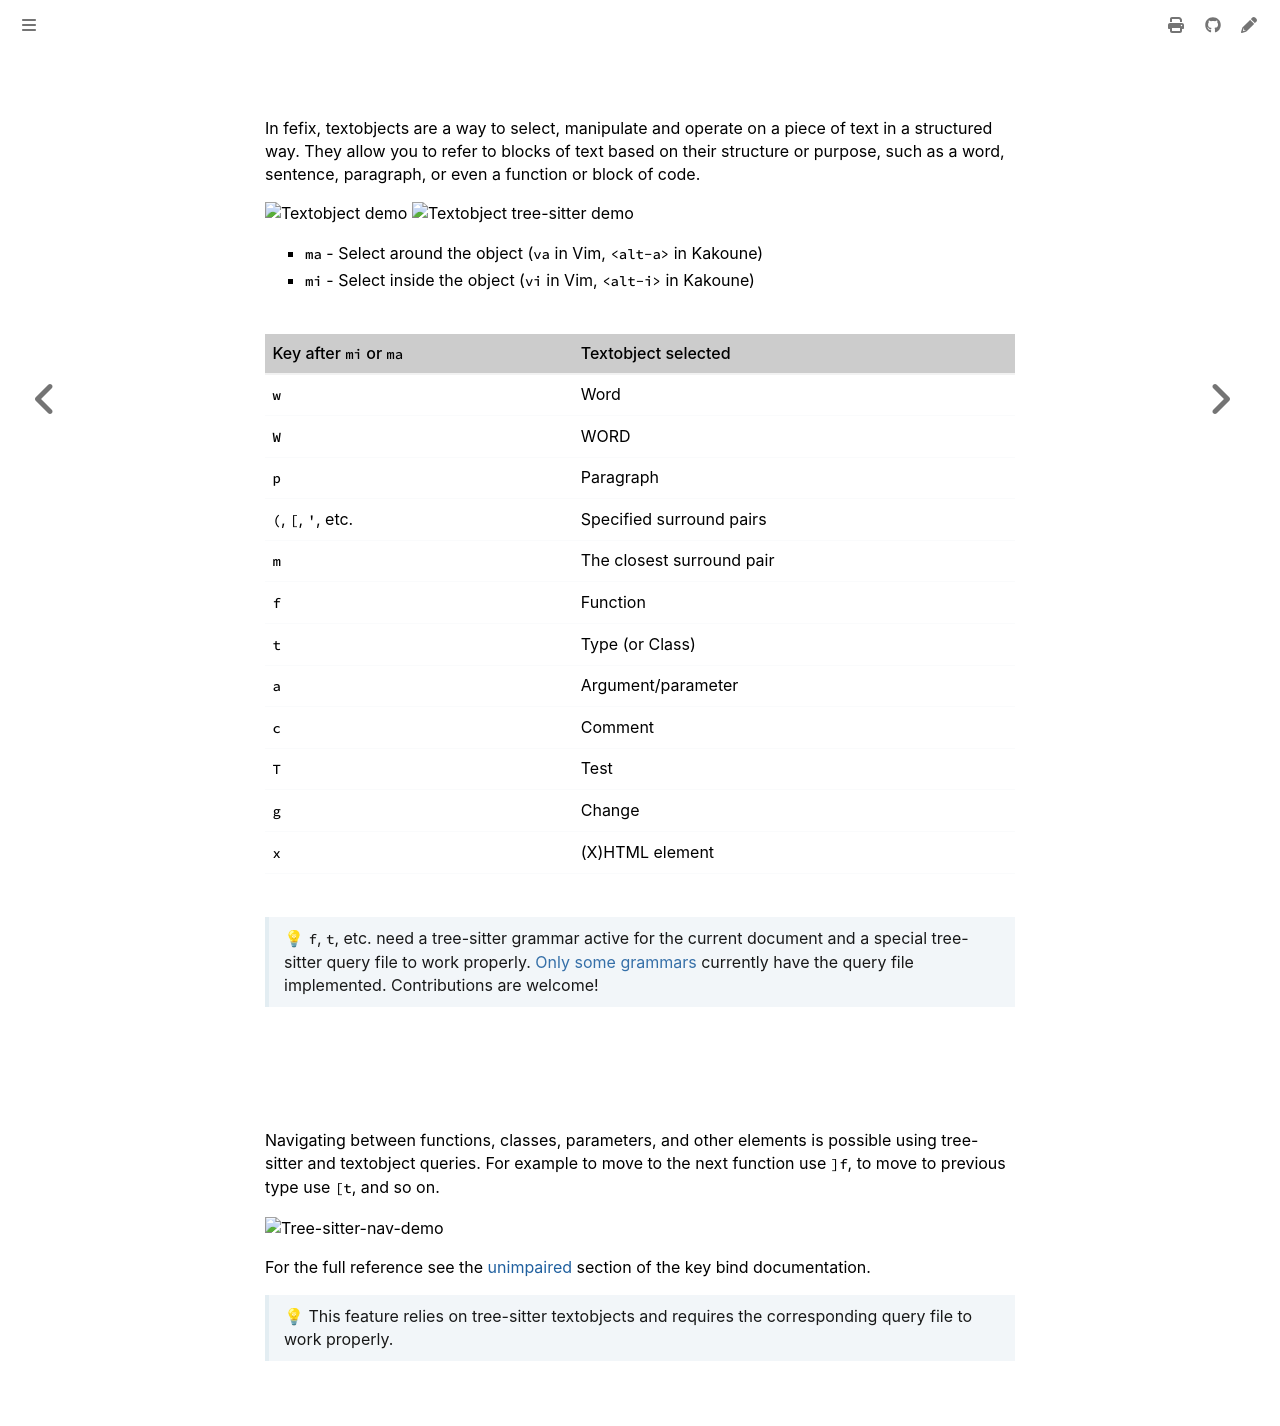

repository: Lebenoa/fefix · page: textobjects.html · generator: mdbook

## Selecting and manipulating text with textobjects

In fefix, textobjects are a way to select, manipulate and operate on a piece of
text in a structured way. They allow you to refer to blocks of text based on
their structure or purpose, such as a word, sentence, paragraph, or even a
function or block of code.

![Textobject demo](https://user-images.githubusercontent.com/23398472/124231131-81a4bb00-db2d-11eb-9d10-8e577ca7b177.gif)
![Textobject tree-sitter demo](https://user-images.githubusercontent.com/23398472/132537398-2a2e0a54-582b-44ab-a77f-eb818942203d.gif)

- `ma` - Select around the object (`va` in Vim, `<alt-a>` in Kakoune)
- `mi` - Select inside the object (`vi` in Vim, `<alt-i>` in Kakoune)

| Key after `mi` or `ma` | Textobject selected      |
| ---                    | ---                      |
| `w`                    | Word                     |
| `W`                    | WORD                     |
| `p`                    | Paragraph                |
| `(`, `[`, `'`, etc.    | Specified surround pairs |
| `m`                    | The closest surround pair    |
| `f`                    | Function                 |
| `t`                    | Type (or Class)          |
| `a`                    | Argument/parameter       |
| `c`                    | Comment                  |
| `T`                    | Test                     |
| `g`                    | Change                   |
| `x`                    | (X)HTML element          |

> 💡 `f`, `t`, etc. need a tree-sitter grammar active for the current
document and a special tree-sitter query file to work properly. [Only
some grammars](./lang-support.md) currently have the query file implemented.
Contributions are welcome!

## Navigating using tree-sitter textobjects

Navigating between functions, classes, parameters, and other elements is
possible using tree-sitter and textobject queries. For
example to move to the next function use `]f`, to move to previous
type use `[t`, and so on.

![Tree-sitter-nav-demo](https://user-images.githubusercontent.com/23398472/152332550-7dfff043-36a2-4aec-b8f2-77c13eb56d6f.gif)

For the full reference see the [unimpaired](./keymap.md#unimpaired) section of the key bind
documentation.

> 💡 This feature relies on tree-sitter textobjects
> and requires the corresponding query file to work properly.
